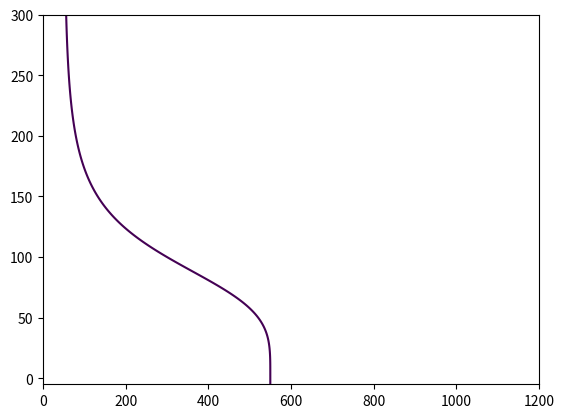
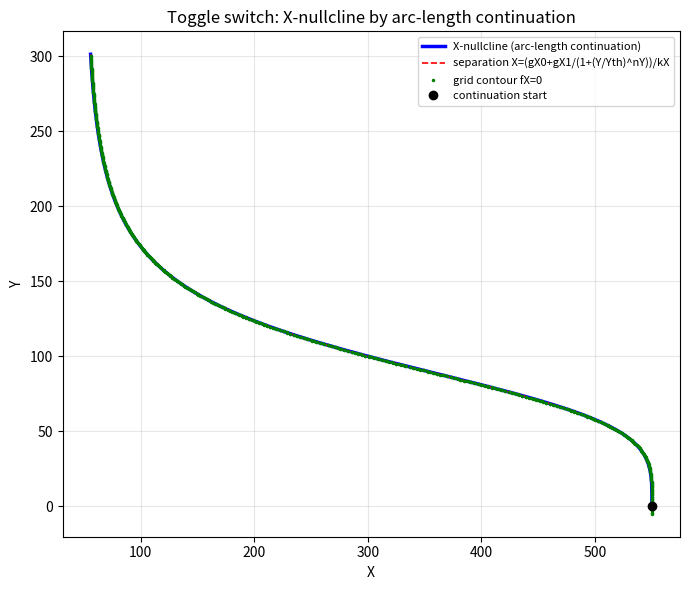

Here is the Python script that generated these plots, in order: (Note: this script raises an exception after producing the figures.)
import numpy as np
import matplotlib
matplotlib.use("Agg")
import matplotlib.pyplot as plt

# ---------------------------------------------------------------
# Toggle-switch parameters
# ---------------------------------------------------------------
gX0, gX1, Yth, nY, kX = 5.0, 50.0, 100.0, 4.0, 0.1
gY0, gY1, Xth, nX, kY = 4.0, 40.0, 150.0, 4.0, 0.12

# X-nullcline function fX(X,Y) = 0
def fX(X, Y):
    return gX0 + gX1 / (1.0 + (Y / Yth) ** nY) - kX * X

# Analytic partial derivatives of fX (the gradient components)
def dfX_dX(X, Y):
    return -kX
def dfX_dY(X, Y):
    # d/dY [ gX1 / (1 + (Y/Yth)^nY) ]
    r = (Y / Yth) ** nY
    dr_dY = nY * (Y / Yth) ** (nY - 1.0) * (1.0 / Yth)
    return -gX1 * dr_dY / (1.0 + r) ** 2

# ---------------------------------------------------------------
# Method 1: explicit arc-length continuation (predictor-corrector)
# State u = [X, Y]; follow the scalar constraint fX(u) = 0 by arc length.
# ---------------------------------------------------------------
def tangent(u, prev_t=None):
    # Gradient of fX
    g = np.array([dfX_dX(u[0], u[1]), dfX_dY(u[0], u[1])])
    # Tangent is perpendicular to the gradient (rotate by 90 deg)
    t = np.array([g[1], -g[0]])
    t = t / np.linalg.norm(t)
    # Keep the direction consistent with the previous step
    if prev_t is not None and np.dot(t, prev_t) < 0:
        t = -t
    return t

# Starting point on the curve: pick Y0 = 0, solve fX = 0 for X0 analytically
Y0 = 0.0
X0 = (gX0 + gX1 / (1.0 + (Y0 / Yth) ** nY)) / kX
u = np.array([X0, Y0])

ds = 4.0            # arc-length step
tol = 1e-12         # Newton tolerance
max_newton = 50     # max Newton iterations per corrector

# Force the initial tangent to move toward increasing Y
t = tangent(u, prev_t=np.array([0.0, 1.0]))

curveX, curveY = [u[0]], [u[1]]
for step in range(2000):
    # --- Predictor: step along the tangent by arc length ds ---
    u_pred = u + ds * t

    # --- Corrector: Newton on the augmented system ---
    #   F1 = fX(u)                     (stay on the nullcline)
    #   F2 = t . (u - u_pred)          (pseudo-arclength: stay near predictor)
    v = u_pred.copy()
    for _ in range(max_newton):
        F = np.array([fX(v[0], v[1]), np.dot(t, v - u_pred)])
        if np.linalg.norm(F) < tol:
            break
        J = np.array([[dfX_dX(v[0], v[1]), dfX_dY(v[0], v[1])],
                      [t[0], t[1]]])
        v = v - np.linalg.solve(J, F)

    # Update tangent using the new point, preserving direction
    t = tangent(v, prev_t=t)
    u = v
    curveX.append(u[0])
    curveY.append(u[1])

    # Stop when we have swept the region of interest
    if u[1] > 300.0 or u[0] < 0.0 or u[1] < -5.0:
        break

curveX = np.array(curveX)
curveY = np.array(curveY)
print(f"Continuation: number of traced points = {len(curveX)}")
print(f"Continuation: Y range traced = [{curveY.min():.4f}, {curveY.max():.4f}]")

# Residual of fX along the traced curve (should be ~0)
res_cont = np.max(np.abs(fX(curveX, curveY)))
print(f"Continuation: max |fX| along traced curve = {res_cont:.3e}")

# ---------------------------------------------------------------
# Method 2: direct separation (solve fX = 0 explicitly for X given Y)
# ---------------------------------------------------------------
def X_separation(Y):
    return (gX0 + gX1 / (1.0 + (Y / Yth) ** nY)) / kX

Xsep = X_separation(curveY)
err_sep = np.max(np.abs(curveX - Xsep))
print(f"Separation vs continuation: max |X_cont - X_sep| = {err_sep:.3e}")

# ---------------------------------------------------------------
# Method 3: grid contour of fX at level 0
# ---------------------------------------------------------------
xg = np.linspace(0, 1200, 400)
yg = np.linspace(-5, 300, 400)
Xg, Yg = np.meshgrid(xg, yg)
Fg = fX(Xg, Yg)

cs = plt.contour(Xg, Yg, Fg, levels=[0.0])
segs = cs.allsegs[0]
contour_pts = np.vstack(segs)  # (N, 2) array of [X, Y] vertices
plt.close()

# Compare contour to the analytic curve at each contour vertex's Y
Xc, Yc = contour_pts[:, 0], contour_pts[:, 1]
err_contour = np.max(np.abs(Xc - X_separation(Yc)))
print(f"Contour vs separation: max |X_contour - X_sep| = {err_contour:.3e}")

# Cross-check contour against continuation by interpolating continuation X(Y)
order = np.argsort(curveY)
Xc_from_cont = np.interp(Yc, curveY[order], curveX[order])
err_contour_cont = np.max(np.abs(Xc - Xc_from_cont))
print(f"Contour vs continuation: max |X_contour - X_cont| = {err_contour_cont:.3e}")

# ---------------------------------------------------------------
# Phase-plane plot of the X-nullcline traced by continuation
# ---------------------------------------------------------------
fig, ax = plt.subplots(figsize=(7, 6))
ax.plot(curveX, curveY, 'b-', lw=2.5, label='X-nullcline (arc-length continuation)')
ax.plot(Xsep, curveY, 'r--', lw=1.2, label='separation X=(gX0+gX1/(1+(Y/Yth)^nY))/kX')
ax.plot(Xc, Yc, 'g.', ms=3, label='grid contour fX=0')
ax.plot(curveX[0], curveY[0], 'ko', ms=6, label='continuation start')
ax.set_xlabel('X')
ax.set_ylabel('Y')
ax.set_title('Toggle switch: X-nullcline by arc-length continuation')
ax.legend(loc='upper right', fontsize=8)
ax.grid(True, alpha=0.3)
fig.tight_layout()
plt.savefig("/private/tmp/claude-501/-Users-lvmy-neu-teaching-numericalR-numericalR/e8e9d206-e3a8-4079-be52-06334c0a89a5/scratchpad/eval/gen/3A.6.1_s4.png")

# ---------------------------------------------------------------
# One-sentence explanation of why the agreement confirms the result.
# ---------------------------------------------------------------
print("Explanation: because all three methods must describe the same solution set "
      "{ (X,Y) : fX(X,Y)=0 }, their near-zero mutual discrepancies show the "
      "continuation curve lands on exactly the same nullcline, confirming it is correct.")
